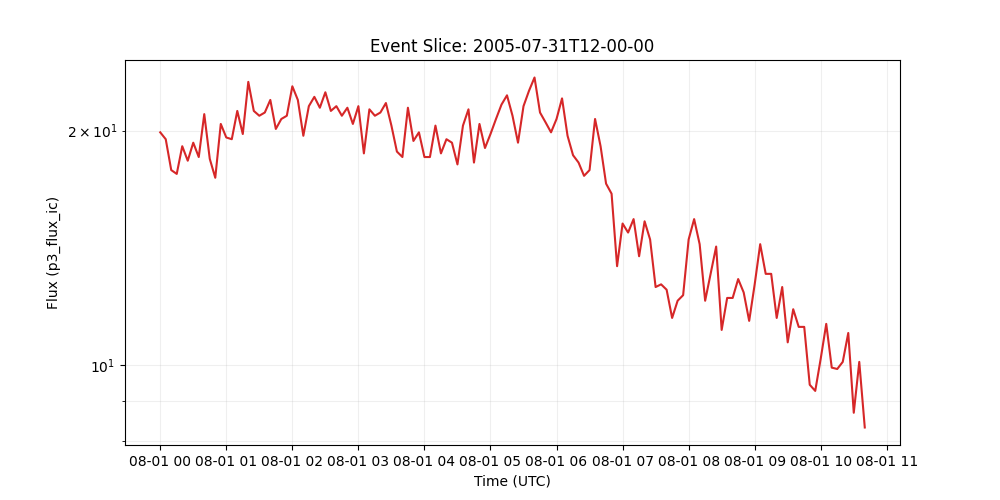

Source data for this figure (header and first rows):
time_tag, p3_flux_ic
2005-08-01 00:00:00, 19.9
2005-08-01 00:05:00, 19.5
2005-08-01 00:10:00, 17.8
2005-08-01 00:15:00, 17.6
2005-08-01 00:20:00, 19.1
2005-08-01 00:25:00, 18.3
2005-08-01 00:30:00, 19.3
2005-08-01 00:35:00, 18.5
2005-08-01 00:40:00, 21.0
2005-08-01 00:45:00, 18.4
2005-08-01 00:50:00, 17.4
2005-08-01 00:55:00, 20.4
2005-08-01 01:00:00, 19.6
2005-08-01 01:05:00, 19.5
2005-08-01 01:10:00, 21.2
2005-08-01 01:15:00, 19.8
2005-08-01 01:20:00, 23.1
2005-08-01 01:25:00, 21.2
2005-08-01 01:30:00, 20.9
2005-08-01 01:35:00, 21.1
2005-08-01 01:40:00, 21.9
2005-08-01 01:45:00, 20.1
2005-08-01 01:50:00, 20.7
2005-08-01 01:55:00, 20.9
2005-08-01 02:00:00, 22.8
2005-08-01 02:05:00, 21.9
2005-08-01 02:10:00, 19.7
2005-08-01 02:15:00, 21.5
2005-08-01 02:20:00, 22.1
2005-08-01 02:25:00, 21.4
2005-08-01 02:30:00, 22.4
2005-08-01 02:35:00, 21.2
2005-08-01 02:40:00, 21.5
2005-08-01 02:45:00, 20.9
2005-08-01 02:50:00, 21.4
2005-08-01 02:55:00, 20.4
2005-08-01 03:00:00, 21.5
2005-08-01 03:05:00, 18.7
2005-08-01 03:10:00, 21.3
2005-08-01 03:15:00, 20.9
2005-08-01 03:20:00, 21.1
2005-08-01 03:25:00, 21.7
2005-08-01 03:30:00, 20.3
2005-08-01 03:35:00, 18.8
2005-08-01 03:40:00, 18.5
2005-08-01 03:45:00, 21.4
2005-08-01 03:50:00, 19.4
2005-08-01 03:55:00, 19.9
2005-08-01 04:00:00, 18.5
2005-08-01 04:05:00, 18.5
2005-08-01 04:10:00, 20.3
2005-08-01 04:15:00, 18.7
2005-08-01 04:20:00, 19.5
2005-08-01 04:25:00, 19.3
2005-08-01 04:30:00, 18.1
2005-08-01 04:35:00, 20.3
2005-08-01 04:40:00, 21.3
2005-08-01 04:45:00, 18.2
2005-08-01 04:50:00, 20.4
2005-08-01 04:55:00, 19.0
... 69 more rows
